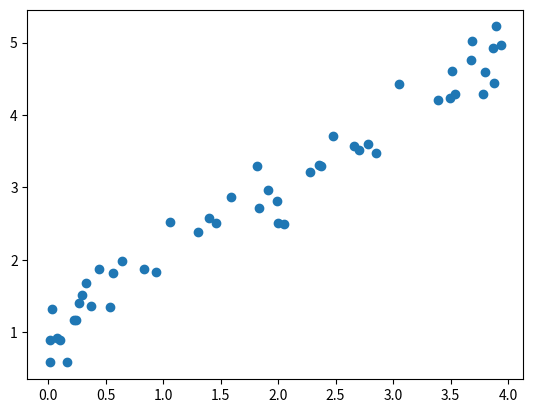
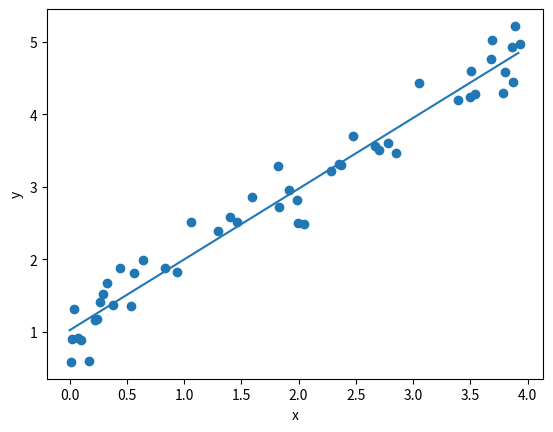
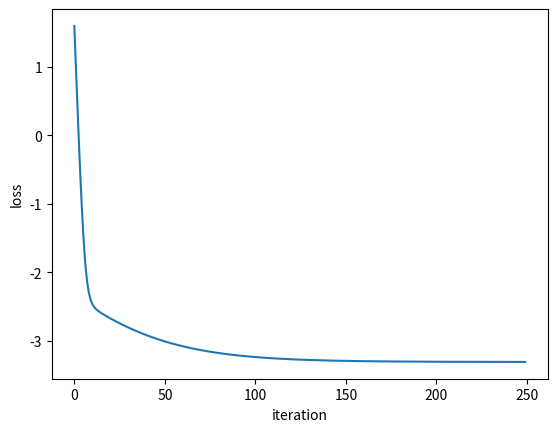

The matplotlib source for these figures, in order:
import numpy as np
import matplotlib.pyplot as plt
import math

def create_data(theta0 = 1,theta1 = 1, size = 50):
    x = 4 * np.random.rand(size)
    noise = 0.3 * np.random.randn(size)
    #加噪声，可以改
    y = theta1 * x + theta0 + noise
    return x, y

x,y = create_data(1,1,50)
fig1 = plt.figure()
fig1.gca().scatter(x, y)
fig1.show()

def train(loss, gradient_theta0, gradient_theta1, alpha = 0.05, iteration = 250):
    #iteration迭代次数
    total_loss = []
    theta0, theta1 = 0., 0.
    for _ in range(iteration):
        current_loss = loss(theta0, theta1)
        g0 = gradient_theta0(theta0, theta1)
        g1 = gradient_theta1(theta0, theta1)
        total_loss.append(math.log(current_loss))

        theta0 -= alpha * g0
        #梯度下降
        theta1 -= alpha * g1
    return theta0, theta1, total_loss

loss = lambda t0, t1: 0.5*np.square(y - (x*t1 + t0)).sum() / x.size
#lambda函数的两个参数
gradient_theta1 = lambda t0, t1: -((y-(x*t1 + t0))*x).sum() / x.size
#偏导
gradient_theta0 = lambda t0, t1: -(y - (x*t1 + t0)).sum() / x.size

theta0, theta1, total_loss = train(loss, gradient_theta0, gradient_theta1, 0.05)
print(f'theta0={theta0} theta1={theta1} loss={total_loss[-1]}')

fig1 = plt.figure()
fig1.gca().scatter(x,y)
x1 = [i * 4 / 50 for i in range(0,50)]
#散点图
y_hat = [theta1 * x + theta0 for x in x1]
#计算预测值
fig1.gca().plot(x1, y_hat)
#连线
fig1.gca().set(xlabel = 'x', ylabel = 'y')
fig1.show()

fig2 = plt.figure()
ax = fig2.gca()
ax.plot(total_loss)
ax.set(xlabel = 'iteration', ylabel = 'loss')
fig2.show()
input()

